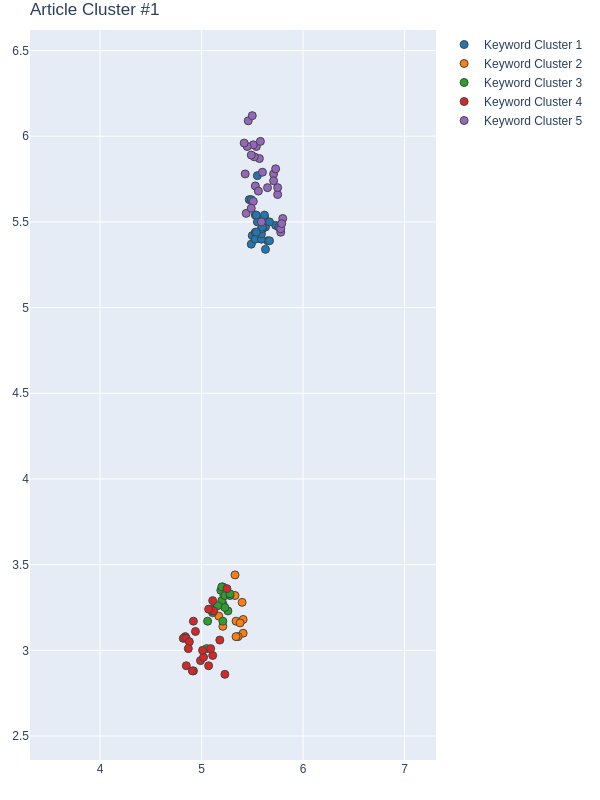

Data behind this chart, as committed beside it:
Group, score, NumPhrases, Key-phrases, NumDocs, DocIds
1, 0.9143, 32, ['behavioral economics concept', 'convol…, 22, [38, 155, 220, 240, 298, 304, 319, 321, …
2, 0.7733, 14, ['actual traffic volume', 'citywide traf…, 14, [38, 155, 220, 304, 321, 334, 359, 422, …
3, 0.5527, 16, ['accelerometer and gyroscope', 'AUDI ve…, 11, [38, 155, 240, 304, 334, 346, 407, 519, …
4, 0.257, 22, ['adaptive traffic control system', 'bar…, 16, [240, 298, 319, 321, 346, 359, 392, 407,…
5, -0.2263, 28, ['air pollution problem', 'application s…, 16, [38, 155, 220, 240, 298, 319, 334, 346, …
